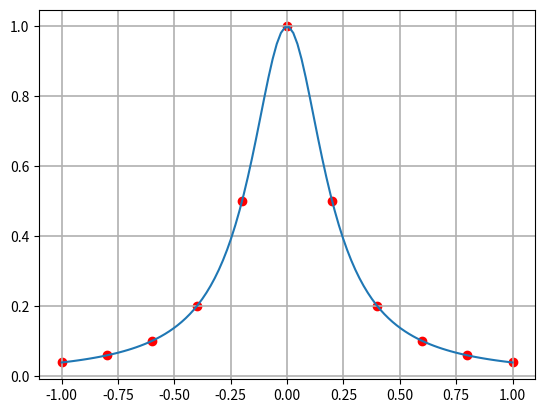

The script that saved this image: (Note: this script raises an exception after producing the figure.)
from typing import Callable

import numpy
import numpy as np
from numpy.typing import NDArray
import matplotlib.pyplot as plt


def lagrange_basis(i: int, x: float, x_nodes: NDArray):
    ch = 1
    zn = 1
    for j in range(len(x_nodes)):
        ch *= (x - x_nodes[j])
        if i != j:
            zn *= (x_nodes[i] - x_nodes[j])

    return ch / zn


def lagrange_interpolant(x: float, x_nodes: NDArray, y_nodes: NDArray):
    res = 0
    for i in range(len(y_nodes)):
        res += y_nodes[i] * lagrange_basis(i, x_nodes[i], x_nodes)


def plot_data_and_interpolant(x_nodes: NDArray, f: Callable[[float], float]):
    lnsp = np.linspace(x_nodes[0], x_nodes[-1], x_nodes.size * 10)
    oldf = f(lnsp)

    fig, ax = plt.subplots()
    ax.plot(lnsp, oldf)
    ax.grid(which="major", linewidth=1.2)
    ax.grid(which="minor", linestyle="--", color="gray", linewidth=0.5)
    ax.scatter(x_nodes, [f(i) for i in x_nodes], c="red")

    newf = list(map(lambda y: lagrange_interpolant(y, x_nodes, [f(i) for i in x_nodes]), lnsp))
    ax.plot(lnsp, newf)
    plt.show()




def runge_func(x: float) -> float:
    return 1.0 / (1 + 25 * x**2)


if __name__ == "__main__":
    # Let's implement optimal Lagrange interpolation and check it
    # on the Runge function

    # Equispaced nodes
    n = 11
    x_equi_nodes = np.linspace(-1.0, 1.0, n)
    plot_data_and_interpolant(x_equi_nodes, runge_func)

    # Optimally located nodes

    ##########################
    ### PUT YOUR CODE HERE ###
    ##########################

    x_opt_nodes = None  # should be filled
    plot_data_and_interpolant(x_opt_nodes, runge_func)
